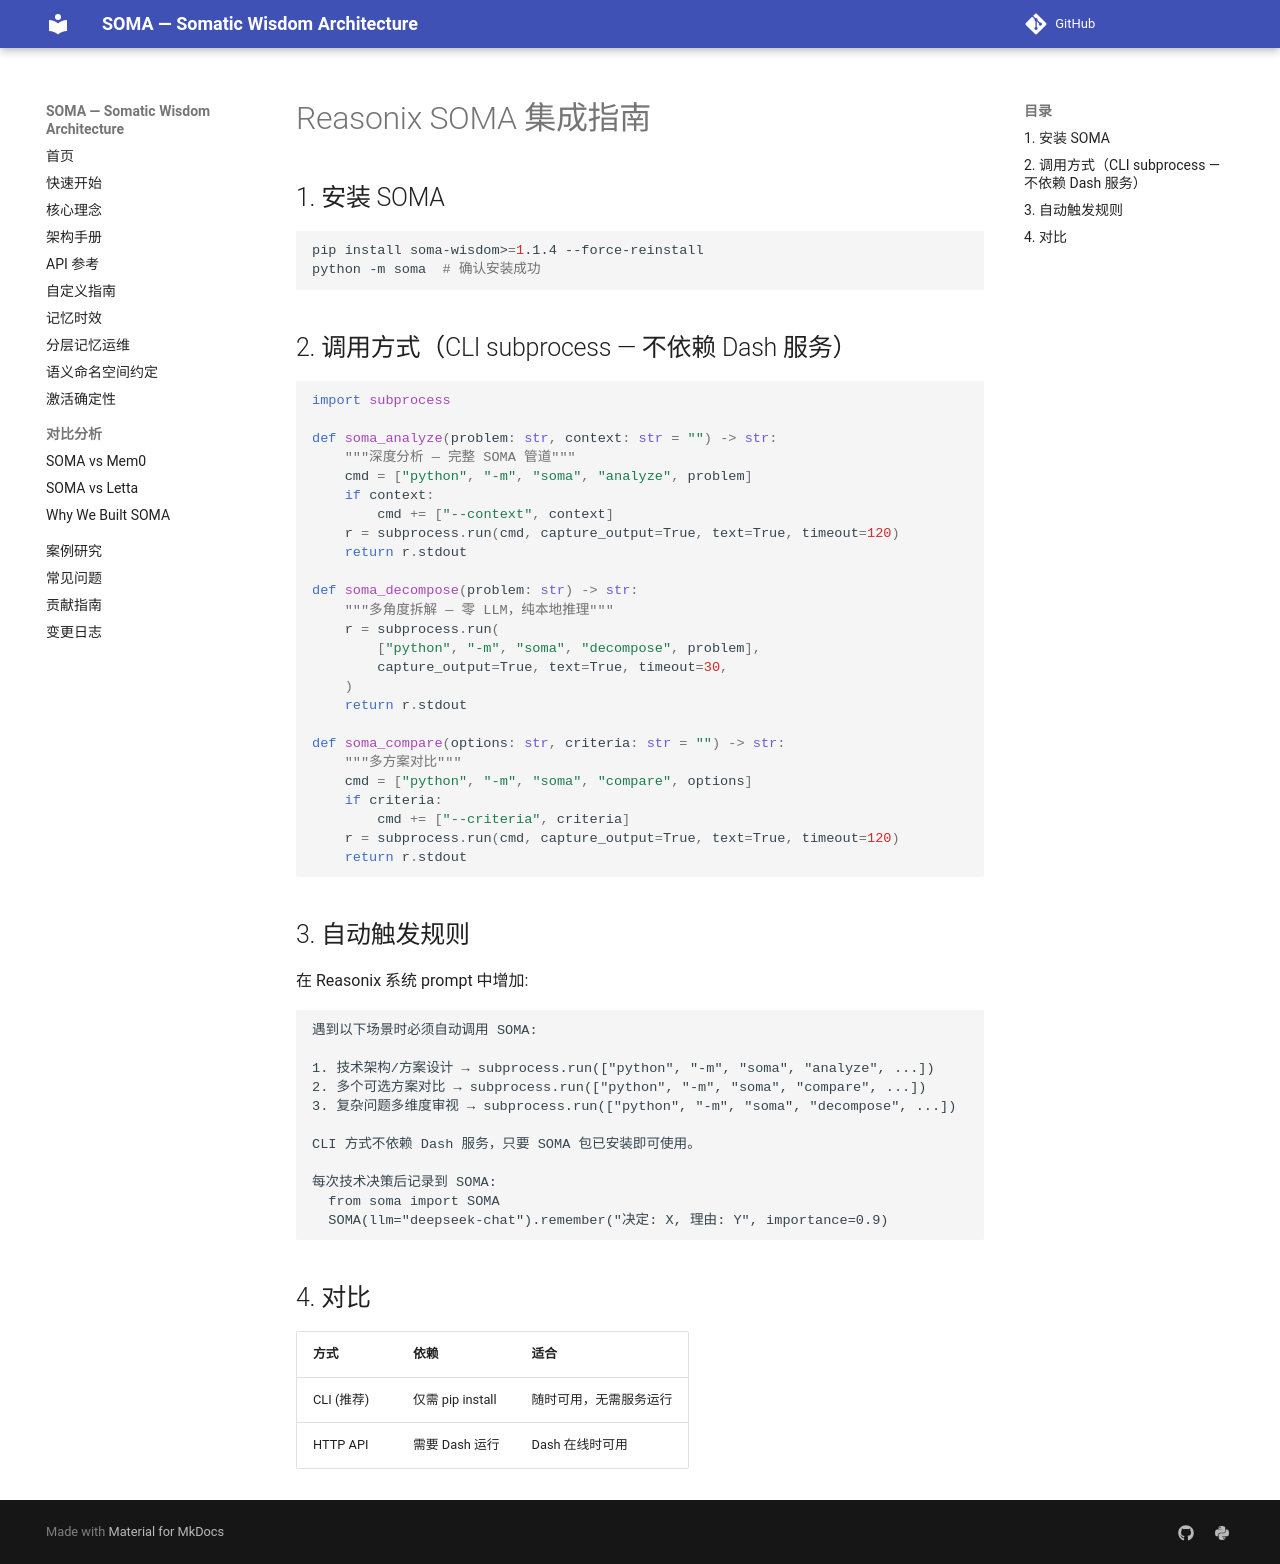

repository: sunyan999999/soma · page: guides/reasonix-soma-setup/index.html · generator: mkdocs

# Reasonix SOMA 集成指南

## 1. 安装 SOMA

```bash
pip install soma-wisdom>=1.1.4 --force-reinstall
python -m soma  # 确认安装成功
```

## 2. 调用方式（CLI subprocess — 不依赖 Dash 服务）

```python
import subprocess

def soma_analyze(problem: str, context: str = "") -> str:
    """深度分析 — 完整 SOMA 管道"""
    cmd = ["python", "-m", "soma", "analyze", problem]
    if context:
        cmd += ["--context", context]
    r = subprocess.run(cmd, capture_output=True, text=True, timeout=120)
    return r.stdout

def soma_decompose(problem: str) -> str:
    """多角度拆解 — 零 LLM，纯本地推理"""
    r = subprocess.run(
        ["python", "-m", "soma", "decompose", problem],
        capture_output=True, text=True, timeout=30,
    )
    return r.stdout

def soma_compare(options: str, criteria: str = "") -> str:
    """多方案对比"""
    cmd = ["python", "-m", "soma", "compare", options]
    if criteria:
        cmd += ["--criteria", criteria]
    r = subprocess.run(cmd, capture_output=True, text=True, timeout=120)
    return r.stdout
```

## 3. 自动触发规则

在 Reasonix 系统 prompt 中增加:

```
遇到以下场景时必须自动调用 SOMA:

1. 技术架构/方案设计 → subprocess.run(["python", "-m", "soma", "analyze", ...])
2. 多个可选方案对比 → subprocess.run(["python", "-m", "soma", "compare", ...])
3. 复杂问题多维度审视 → subprocess.run(["python", "-m", "soma", "decompose", ...])

CLI 方式不依赖 Dash 服务，只要 SOMA 包已安装即可使用。

每次技术决策后记录到 SOMA:
  from soma import SOMA
  SOMA(llm="deepseek-chat").remember("决定: X, 理由: Y", importance=0.9)
```

## 4. 对比

| 方式 | 依赖 | 适合 |
|------|------|------|
| CLI (推荐) | 仅需 pip install | 随时可用，无需服务运行 |
| HTTP API | 需要 Dash 运行 | Dash 在线时可用 |
